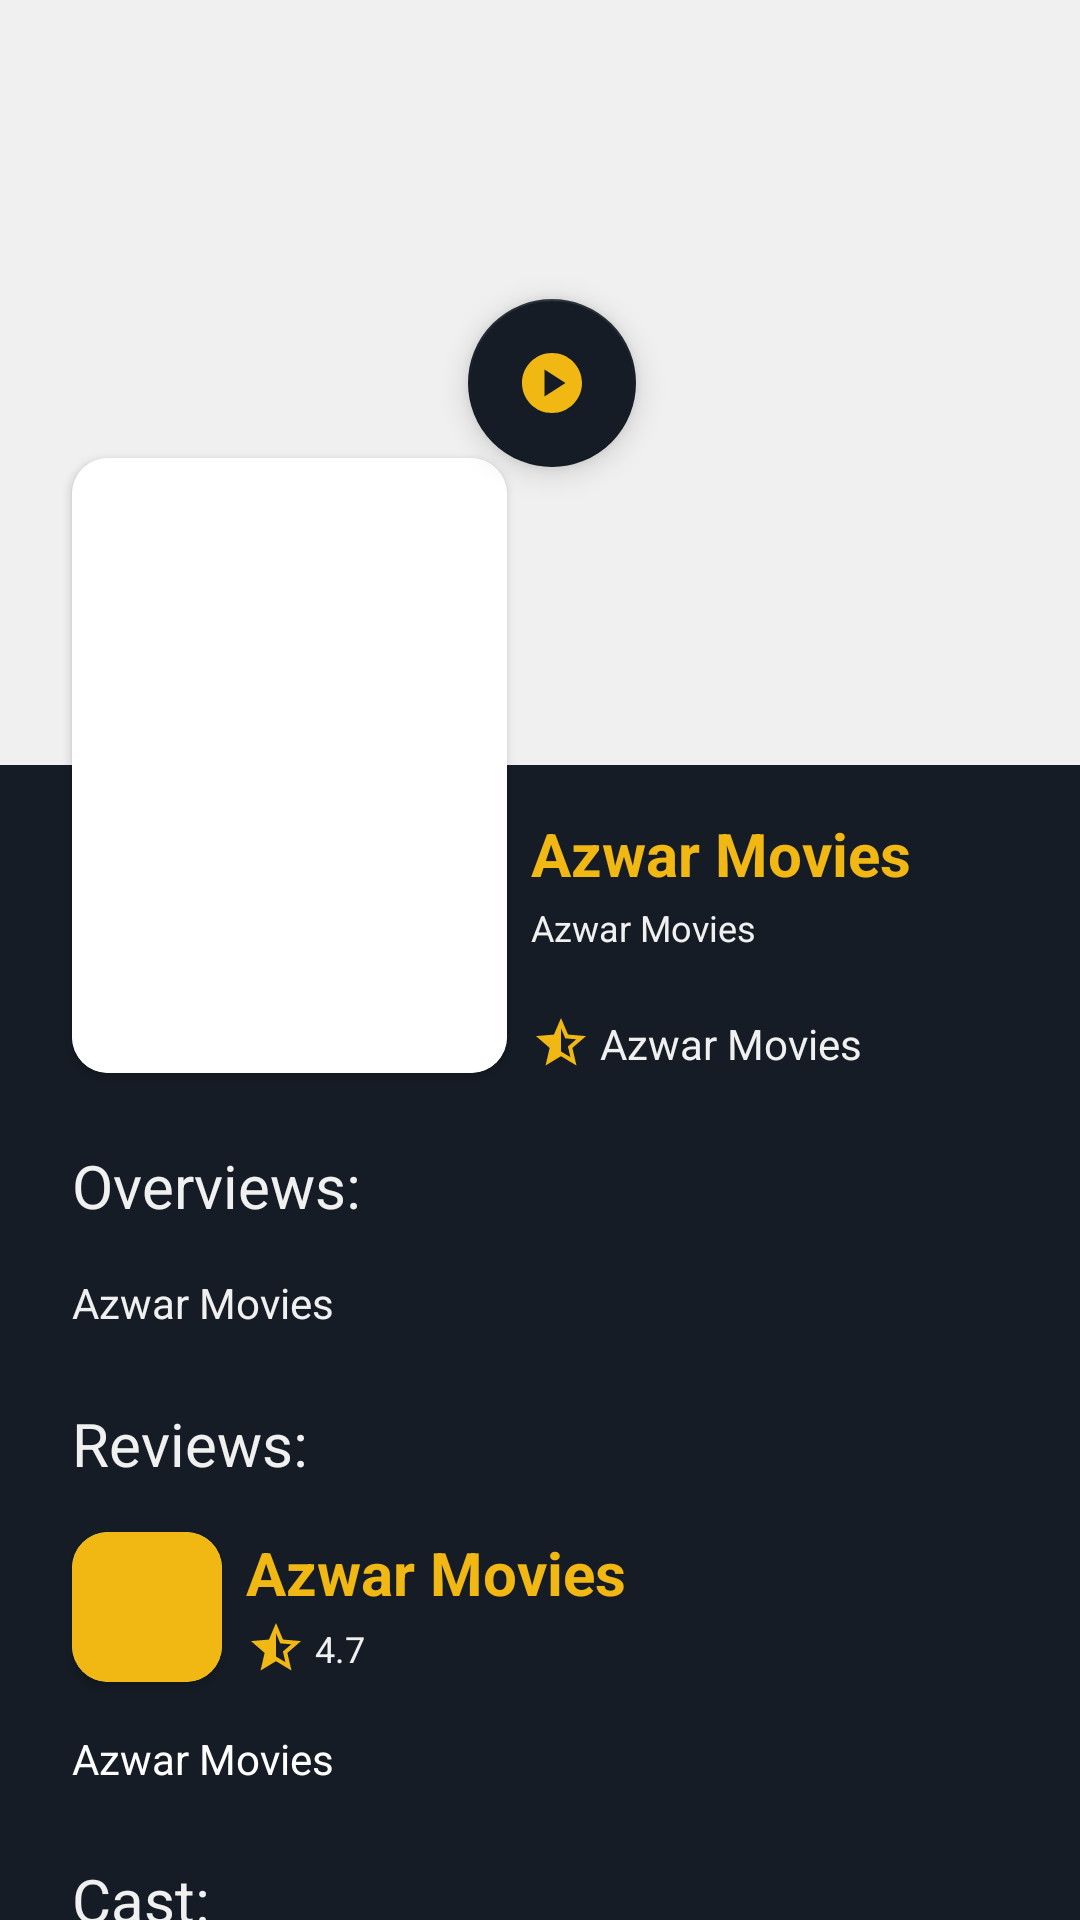

Write the Android layout XML for this screen, with the resource values it uses.
<!-- AndroidManifest.xml: activity theme Theme.Azwar -->
<!-- res/layout/activity_movie_detail.xml -->
<?xml version="1.0" encoding="utf-8"?>
<androidx.core.widget.NestedScrollView xmlns:android="http://schemas.android.com/apk/res/android"
    xmlns:app="http://schemas.android.com/apk/res-auto"
    xmlns:tools="http://schemas.android.com/tools"
    android:layout_width="match_parent"
    android:layout_height="match_parent"
    android:background="@color/backgroundColor"
    tools:context=".activity.details.MovieDetailActivity">

    <androidx.constraintlayout.widget.ConstraintLayout
        android:layout_width="match_parent"
        android:layout_height="match_parent">

        <ImageView
            android:id="@+id/backgroundImage"
            android:layout_width="match_parent"
            android:layout_height="255dp"
            android:src="@color/gray"
            android:scaleType="centerCrop"
            app:layout_constraintEnd_toEndOf="parent"
            app:layout_constraintStart_toStartOf="parent"
            app:layout_constraintTop_toTopOf="parent" />

        <com.google.android.material.floatingactionbutton.FloatingActionButton
            android:id="@+id/playFab"
            android:layout_width="wrap_content"
            android:layout_height="wrap_content"
            android:layout_marginStart="8dp"
            android:clickable="true"
            android:src="@drawable/baseline_play_circle_24"
            app:layout_constraintBottom_toBottomOf="@+id/backgroundImage"
            app:layout_constraintEnd_toEndOf="parent"
            app:layout_constraintStart_toStartOf="parent"
            app:layout_constraintTop_toTopOf="parent" />

        <ImageView
            android:id="@+id/imageView6"
            android:layout_width="match_parent"
            android:layout_height="0dp"
            android:src="@drawable/gradient_bg"
            app:layout_constraintBottom_toBottomOf="@+id/backgroundImage"
            app:layout_constraintTop_toTopOf="@+id/cardView" />

        <androidx.cardview.widget.CardView
            android:id="@+id/cardView"
            android:layout_width="145dp"
            android:layout_height="205dp"
            android:layout_marginStart="24dp"
            app:cardCornerRadius="12dp"
            app:cardElevation="2dp"
            app:layout_constraintBottom_toBottomOf="@+id/backgroundImage"
            app:layout_constraintStart_toStartOf="parent"
            app:layout_constraintTop_toBottomOf="@+id/backgroundImage">

            <ImageView
                android:id="@+id/posterMovie"
                android:layout_width="match_parent"
                android:layout_height="match_parent"
                android:scaleType="centerCrop"
                android:src="@color/white" />

        </androidx.cardview.widget.CardView>

        <TextView
            android:id="@+id/titleMovie"
            android:layout_width="0dp"
            android:layout_height="wrap_content"
            android:layout_marginStart="8dp"
            android:layout_marginTop="16dp"
            android:layout_marginEnd="16dp"
            android:text="@string/app_name"
            android:textColor="@color/mainColor"
            android:textSize="20sp"
            android:textStyle="bold"
            app:layout_constraintEnd_toEndOf="parent"
            app:layout_constraintStart_toEndOf="@+id/cardView"
            app:layout_constraintTop_toBottomOf="@+id/backgroundImage" />

        <TextView
            android:id="@+id/movieRelease"
            android:layout_width="wrap_content"
            android:layout_height="wrap_content"
            android:layout_marginTop="3dp"
            android:text="@string/app_name"
            android:textSize="12sp"
            android:textColor="@color/gray"
            app:layout_constraintStart_toStartOf="@+id/titleMovie"
            app:layout_constraintTop_toBottomOf="@+id/titleMovie" />

        <ImageView
            android:id="@+id/imageView3"
            android:layout_width="20dp"
            android:layout_height="20dp"
            android:src="@drawable/baseline_star_half_24"
            app:layout_constraintBottom_toBottomOf="@+id/cardView"
            app:layout_constraintStart_toStartOf="@+id/titleMovie" />

        <TextView
            android:id="@+id/movieRate"
            android:layout_width="wrap_content"
            android:layout_height="wrap_content"
            android:layout_marginStart="3dp"
            android:text="@string/app_name"
            android:textColor="@color/gray"
            app:layout_constraintBottom_toBottomOf="@+id/imageView3"
            app:layout_constraintStart_toEndOf="@+id/imageView3"
            app:layout_constraintTop_toTopOf="@+id/imageView3" />


        <TextView
            android:id="@+id/textView3"
            android:layout_width="wrap_content"
            android:layout_height="wrap_content"
            android:layout_marginTop="24dp"
            android:text="Overviews:"
            android:textSize="20sp"
            android:textColor="@color/gray"
            app:layout_constraintStart_toStartOf="@+id/cardView"
            app:layout_constraintTop_toBottomOf="@+id/cardView" />

        <TextView
            android:id="@+id/overviewMovies"
            android:layout_width="0dp"
            android:layout_height="wrap_content"
            android:layout_marginTop="16dp"
            android:lineSpacingExtra="12dp"
            android:text="@string/app_name"
            android:textColor="@color/gray"
            app:layout_constraintEnd_toEndOf="@+id/titleMovie"
            app:layout_constraintStart_toStartOf="@+id/textView3"
            app:layout_constraintTop_toBottomOf="@+id/textView3" />

        <TextView
            android:id="@+id/cast"
            android:layout_width="wrap_content"
            android:layout_height="wrap_content"
            android:layout_marginTop="24dp"
            android:text="Cast:"
            android:textColor="@color/gray"
            android:textSize="20sp"
            app:layout_constraintStart_toStartOf="@+id/cardView"
            app:layout_constraintTop_toBottomOf="@+id/authorReview" />

        <androidx.recyclerview.widget.RecyclerView
            android:id="@+id/rv_cast"
            android:layout_width="match_parent"
            android:layout_height="wrap_content"
            android:layout_marginStart="8dp"
            android:layout_marginEnd="8dp"
            android:layout_marginBottom="16dp"
            app:layout_constraintBottom_toBottomOf="parent"
            app:layout_constraintEnd_toEndOf="parent"
            app:layout_constraintStart_toStartOf="parent"
            app:layout_constraintTop_toBottomOf="@+id/cast" />

        <TextView
            android:id="@+id/reviews"
            android:layout_width="wrap_content"
            android:layout_height="wrap_content"
            android:layout_marginTop="24dp"
            android:text="Reviews:"
            android:textColor="@color/gray"
            android:textSize="20sp"
            app:layout_constraintStart_toStartOf="@+id/cardView"
            app:layout_constraintTop_toBottomOf="@+id/overviewMovies" />

        <androidx.cardview.widget.CardView
            android:id="@+id/cardView3"
            android:layout_width="50dp"
            android:layout_height="50dp"
            android:layout_marginTop="16dp"
            app:cardCornerRadius="12dp"
            app:cardElevation="2dp"
            app:layout_constraintStart_toStartOf="@+id/reviews"
            app:layout_constraintTop_toBottomOf="@+id/reviews">

            <ImageView
                android:id="@+id/authorImage"
                android:layout_width="match_parent"
                android:layout_height="match_parent"
                android:scaleType="centerCrop"
                android:src="@color/mainColor" />

        </androidx.cardview.widget.CardView>

        <TextView
            android:id="@+id/authorName"
            android:layout_width="0dp"
            android:layout_height="wrap_content"
            android:layout_marginStart="8dp"
            android:layout_marginEnd="16dp"
            android:text="@string/app_name"
            android:textColor="@color/mainColor"
            android:textSize="20sp"
            android:textStyle="bold"
            app:layout_constraintEnd_toEndOf="parent"
            app:layout_constraintStart_toEndOf="@+id/cardView3"
            app:layout_constraintTop_toTopOf="@+id/cardView3" />

        <ImageView
            android:id="@+id/imageView4"
            android:layout_width="20dp"
            android:layout_height="20dp"
            android:src="@drawable/baseline_star_half_24"
            app:layout_constraintBottom_toBottomOf="@+id/cardView3"
            app:layout_constraintStart_toStartOf="@+id/authorName"
            app:layout_constraintTop_toBottomOf="@+id/authorName" />

        <TextView
            android:id="@+id/authorRate"
            android:layout_width="0dp"
            android:layout_height="wrap_content"
            android:layout_marginStart="3dp"
            android:layout_marginEnd="16dp"
            android:text="4.7"
            android:textColor="@color/gray"
            android:textSize="12sp"
            app:layout_constraintBottom_toBottomOf="@+id/imageView4"
            app:layout_constraintEnd_toEndOf="parent"
            app:layout_constraintStart_toEndOf="@+id/imageView4"
            app:layout_constraintTop_toTopOf="@+id/imageView4" />

        <TextView
            android:id="@+id/authorReview"
            android:layout_width="0dp"
            android:layout_height="wrap_content"
            android:layout_marginTop="16dp"
            android:lineSpacingExtra="12dp"
            android:text="@string/app_name"
            android:textColor="@color/white"
            app:layout_constraintEnd_toEndOf="@+id/authorName"
            app:layout_constraintStart_toStartOf="@+id/cardView3"
            app:layout_constraintTop_toBottomOf="@+id/cardView3" />
    </androidx.constraintlayout.widget.ConstraintLayout>
</androidx.core.widget.NestedScrollView>
<!-- resources referenced by this layout -->
<resources>
  <color name="backgroundColor">#151c25</color>
  <color name="gray">#F0F0F0</color>
  <color name="mainColor">#f1b814</color>
  <color name="white">#FFFFFFFF</color>
  <!-- drawable baseline_play_circle_24 (drawable) -->
  <vector android:height="24dp" android:tint="#F1B814"
      android:viewportHeight="24" android:viewportWidth="24"
      android:width="24dp" xmlns:android="http://schemas.android.com/apk/res/android">
      <path android:fillColor="@android:color/white" android:pathData="M12,2C6.48,2 2,6.48 2,12s4.48,10 10,10s10,-4.48 10,-10S17.52,2 12,2zM9.5,16.5v-9l7,4.5L9.5,16.5z"/>
  </vector>
  <!-- drawable baseline_star_half_24 (drawable) -->
  <vector android:autoMirrored="true" android:height="24dp"
      android:tint="#F1B814" android:viewportHeight="24"
      android:viewportWidth="24" android:width="24dp" xmlns:android="http://schemas.android.com/apk/res/android">
      <path android:fillColor="@android:color/white" android:pathData="M22,9.24l-7.19,-0.62L12,2L9.19,8.63L2,9.24l5.46,4.73L5.82,21L12,17.27L18.18,21l-1.63,-7.03L22,9.24zM12,15.4V6.1l1.71,4.04l4.38,0.38l-3.32,2.88l1,4.28L12,15.4z"/>
  </vector>
  <string name="app_name">Azwar Movies</string>
  <style name="Theme.Azwar" parent="Theme.MaterialComponents.Light.DarkActionBar">
          
          <item name="colorPrimary">@color/backgroundColor</item>
          <item name="colorPrimaryVariant">@color/backgroundColor</item>
          <item name="colorOnPrimary">@color/mainColor</item>
          
          <item name="colorSecondary">@color/backgroundColor</item>
          <item name="colorSecondaryVariant">@color/backgroundColor</item>
          <item name="colorOnSecondary">@color/mainColor</item>
          
          <item name="android:statusBarColor" tools:targetApi="l">?attr/colorPrimaryVariant</item>
          
      </style>
</resources>
